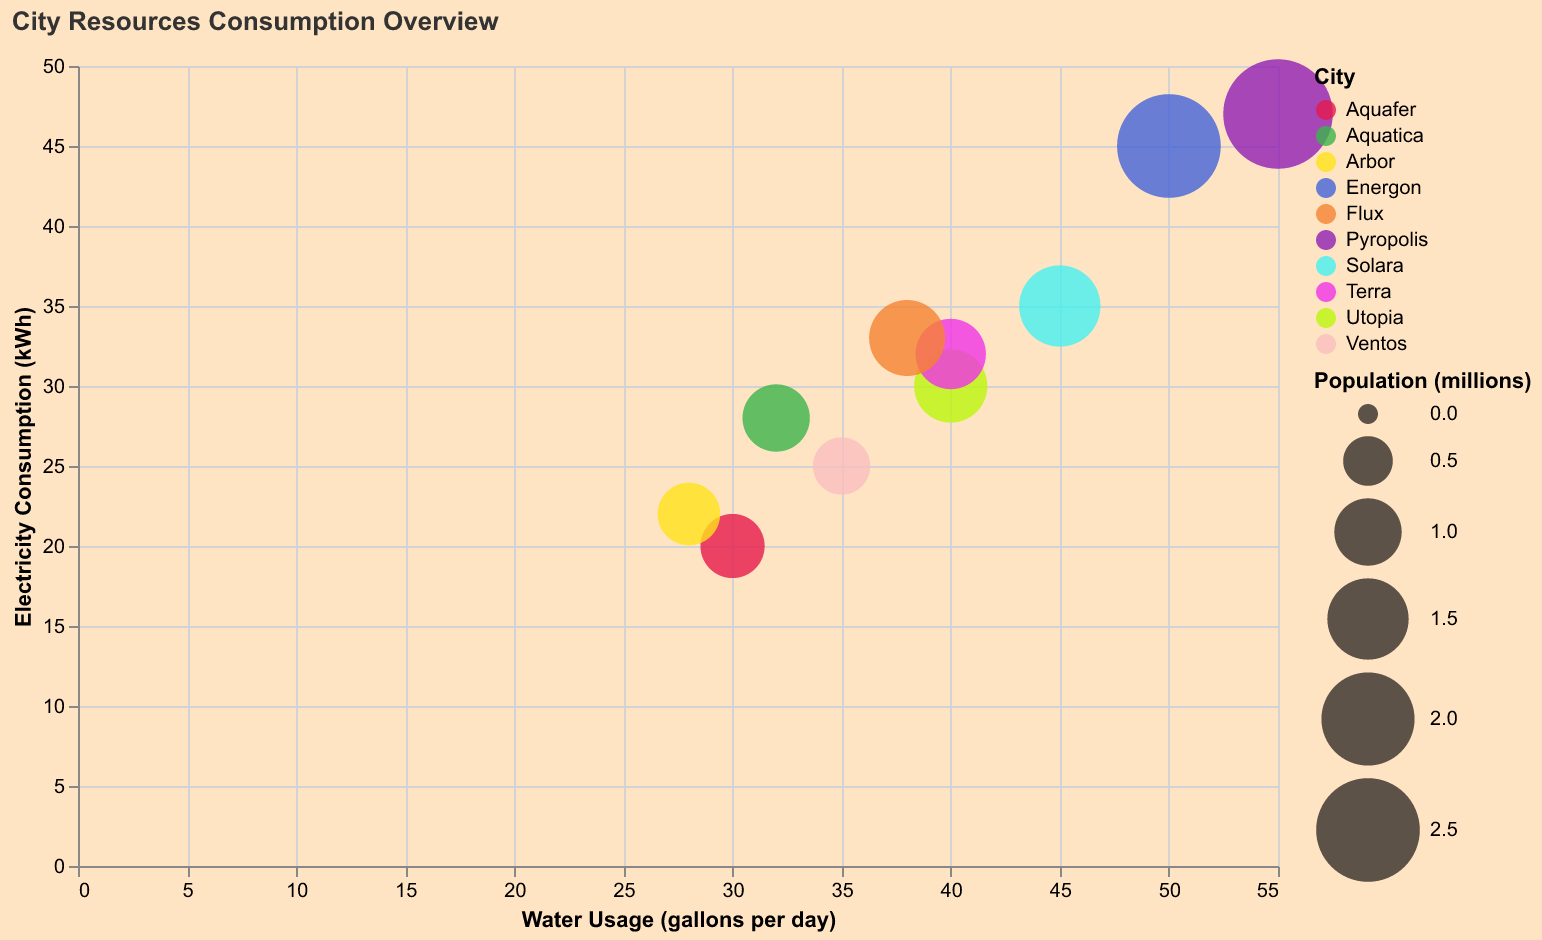

Source data for this figure (header and first rows):
City, Water Usage (gallons per day), Electricity Consumption (kWh), Population (millions)
Utopia, 40, 30, 1.2
Energon, 50, 45, 2.5
Aquafer, 30, 20, 0.9
Solara, 45, 35, 1.5
Ventos, 35, 25, 0.7
Terra, 40, 32, 1.1
Arbor, 28, 22, 0.85
Pyropolis, 55, 47, 2.8
Aquatica, 32, 28, 1.0
Flux, 38, 33, 1.3
